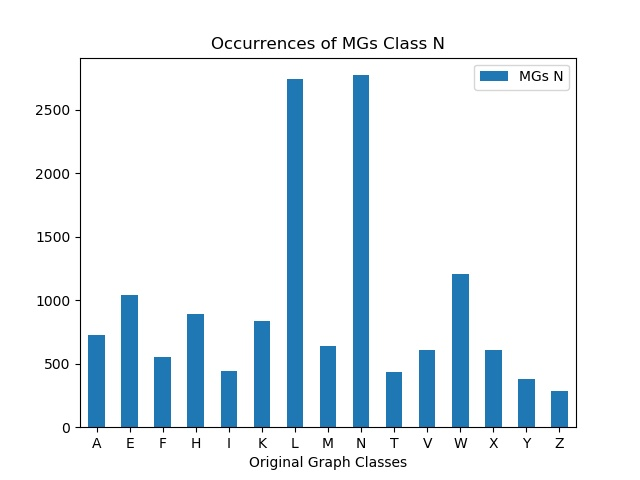

The file beside this chart, header and first rows:
, MGs N
A, 725
E, 1040
F, 553
H, 888
I, 446
K, 839
L, 2740
M, 642
N, 2772
T, 436
V, 611
W, 1207
X, 609
Y, 377
Z, 289
